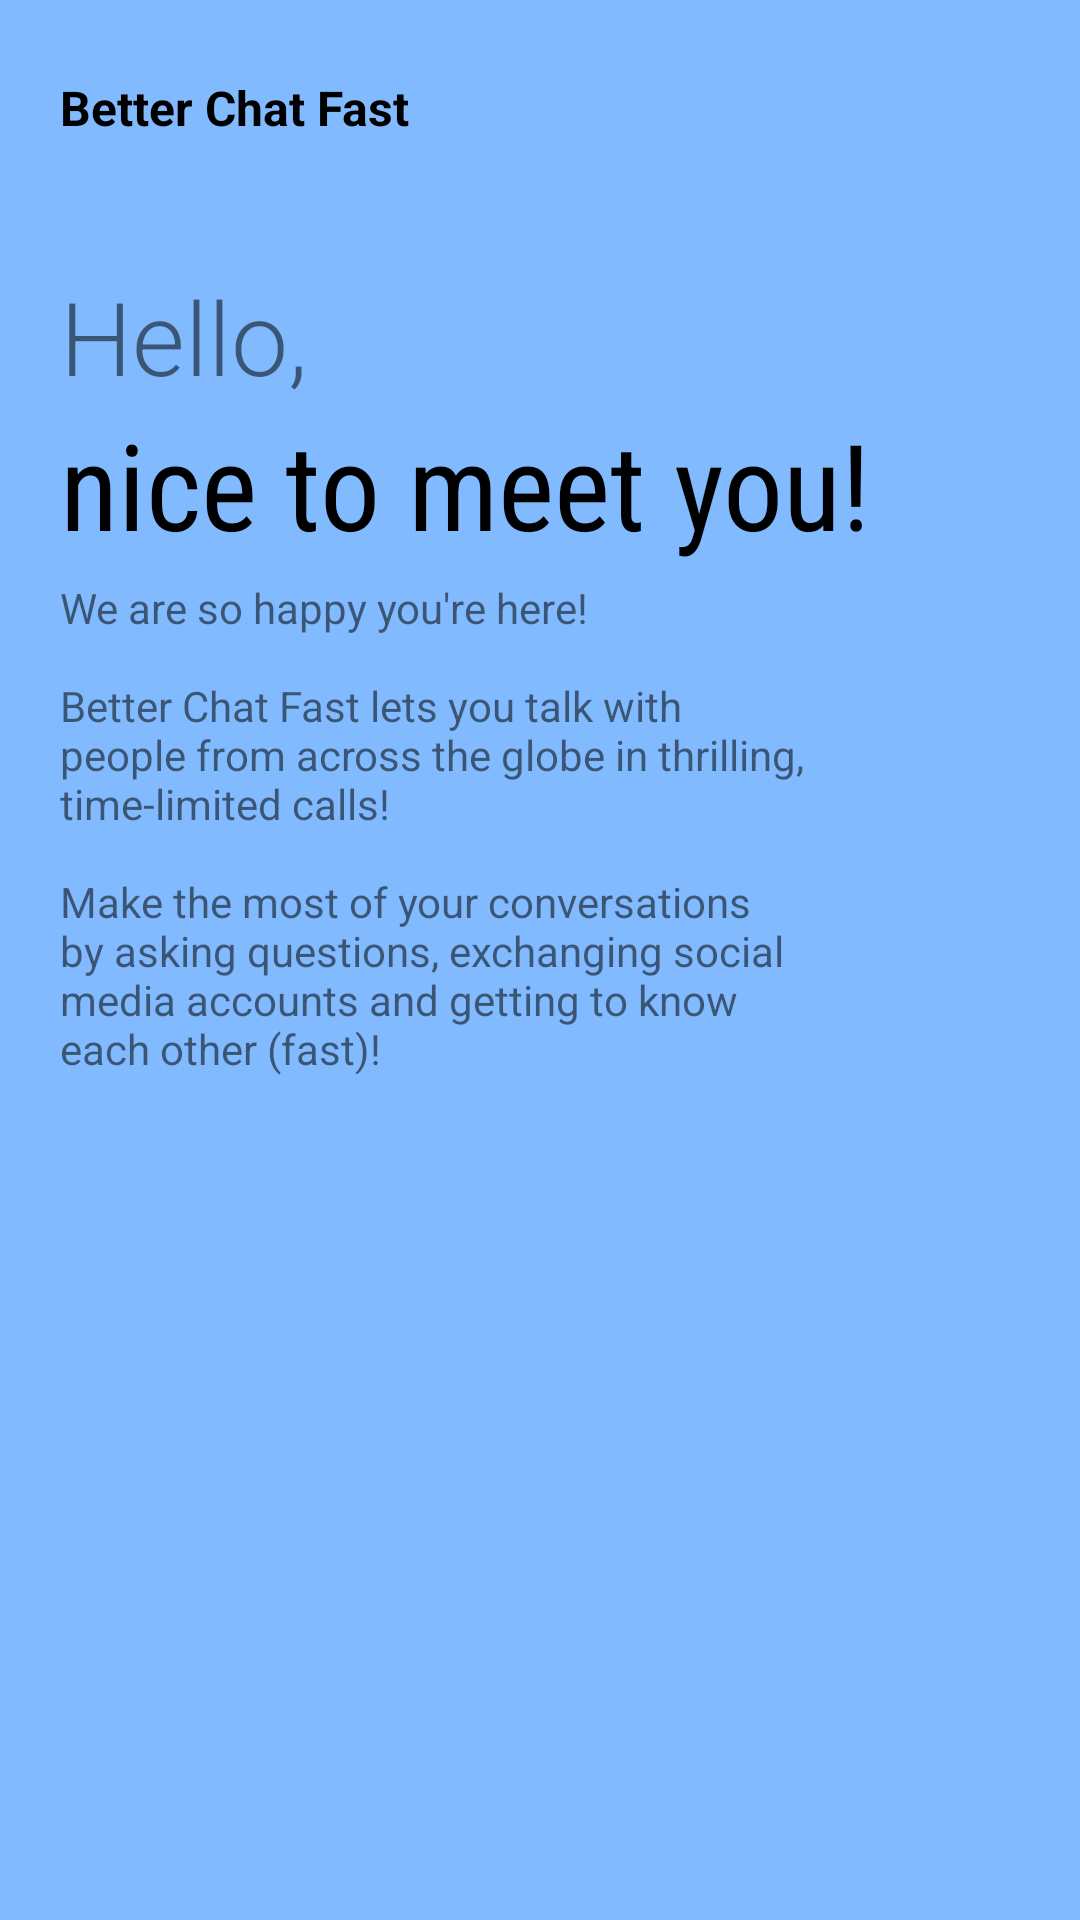

Write the Android layout XML for this screen, with the resource values it uses.
<!-- AndroidManifest.xml: application theme Theme.BetterChatFast -->
<!-- res/layout/fragment_onboarding_1.xml -->
<?xml version="1.0" encoding="utf-8"?>
<androidx.constraintlayout.widget.ConstraintLayout xmlns:android="http://schemas.android.com/apk/res/android"
    android:layout_width="match_parent"
    android:layout_height="match_parent"
    xmlns:app="http://schemas.android.com/apk/res-auto"
    android:background="@color/indigo_200">

    <TextView
        android:id="@+id/onboarding_1_app_name_text_view"
        android:layout_width="wrap_content"
        android:layout_height="wrap_content"
        android:layout_marginTop="25dp"
        android:text="Better Chat Fast"
        android:textColor="@color/black"
        android:textSize="16sp"
        android:textStyle="bold"
        app:layout_constraintHorizontal_bias="0"
        app:layout_constraintVertical_bias="0"
        app:layout_constraintBottom_toTopOf="@+id/onboarding_1_hello1_text_view"
        app:layout_constraintEnd_toEndOf="parent"
        app:layout_constraintStart_toStartOf="@+id/onboarding_1_hello1_text_view"
        app:layout_constraintTop_toTopOf="parent" />

    <TextView
        android:id="@+id/onboarding_1_hello1_text_view"
        android:layout_width="wrap_content"
        android:layout_height="wrap_content"
        android:layout_marginStart="20dp"
        android:fontFamily="sans-serif-light"
        android:text="Hello,"
        android:textSize="34sp"
        app:layout_constraintBottom_toBottomOf="parent"
        app:layout_constraintEnd_toEndOf="parent"
        app:layout_constraintHorizontal_bias="0"
        app:layout_constraintStart_toStartOf="parent"
        app:layout_constraintTop_toTopOf="parent"
        app:layout_constraintVertical_bias=".15" />

    <TextView
        android:id="@+id/onboarding_1_hello2_text_view"
        android:layout_width="wrap_content"
        android:layout_height="wrap_content"
        android:fontFamily="sans-serif-condensed"
        android:text="nice to meet you!"
        android:textColor="@color/black"
        android:textSize="40sp"
        app:layout_constraintBottom_toBottomOf="parent"
        app:layout_constraintEnd_toEndOf="parent"
        app:layout_constraintHorizontal_bias="0"
        app:layout_constraintStart_toStartOf="@+id/onboarding_1_hello1_text_view"
        app:layout_constraintTop_toBottomOf="@+id/onboarding_1_hello1_text_view"
        app:layout_constraintVertical_bias="0" />

    <TextView
        android:id="@+id/onboarding_1_description_text_view"
        android:layout_width="0dp"
        android:layout_height="wrap_content"
        android:layout_marginTop="5dp"
        android:text=
        "@string/onboarding_1_text"
        android:textSize="14sp"
        app:layout_constraintBottom_toBottomOf="parent"
        app:layout_constraintEnd_toEndOf="parent"
        app:layout_constraintHeight_percent=".1"
        app:layout_constraintHorizontal_bias="0"
        app:layout_constraintStart_toStartOf="@+id/onboarding_1_hello2_text_view"
        app:layout_constraintTop_toBottomOf="@+id/onboarding_1_hello2_text_view"
        app:layout_constraintVertical_bias="0"
        app:layout_constraintWidth_percent=".7" />

</androidx.constraintlayout.widget.ConstraintLayout>
<!-- resources referenced by this layout -->
<resources>
  <color name="black">#FF000000</color>
  <color name="indigo_200">#82baff</color>
  <string name="onboarding_1_text">We are so happy you\'re here!\n\nBetter Chat Fast lets you talk with people from across the globe in thrilling, time-limited calls!\n\nMake the most of your conversations by asking questions, exchanging social media accounts and getting to know each other (fast)!</string>
  <style name="Theme.BetterChatFast" parent="Theme.MaterialComponents.DayNight.DarkActionBar">
          
          <item name="colorPrimary">@color/colorBCFBlue</item>
          <item name="colorPrimaryVariant">@color/colorBCFBlue</item>
          <item name="colorOnPrimary">@color/white</item>
          
          <item name="colorSecondary">@color/colorBCFPink</item>
          <item name="colorSecondaryVariant">@color/colorBCFBlack</item>
          <item name="colorOnSecondary">@color/white</item>
          
          <item name="android:statusBarColor">@color/colorBCFBlue</item>
          
          <item name="windowActionBar">false</item>
          <item name="windowNoTitle">true</item>
          <item name="android:windowLayoutInDisplayCutoutMode">
              shortEdges 
          </item>
      </style>
  <color name="colorBCFBlue">#3498db</color>
  <color name="white">#FFFFFFFF</color>
  <color name="colorBCFPink">#ffcdcf</color>
  <color name="colorBCFBlack">#383838</color>
</resources>
